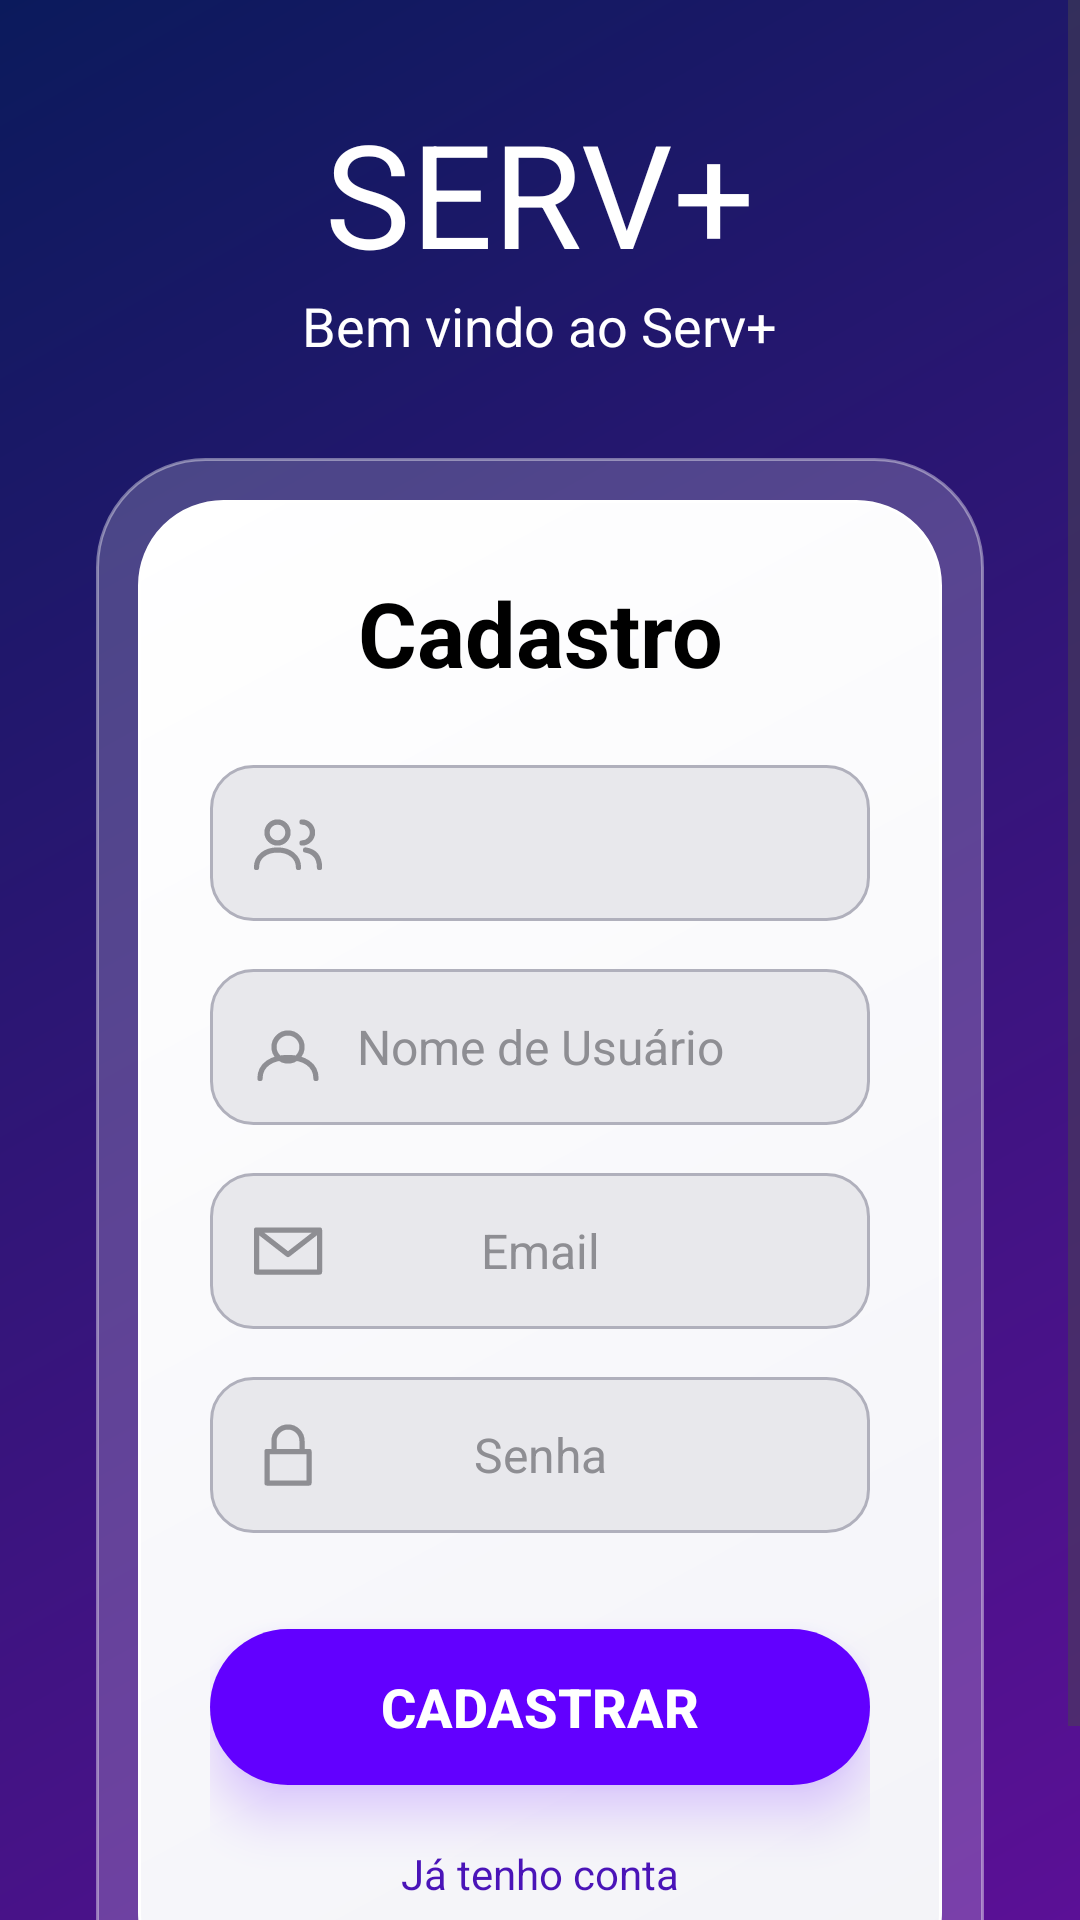

This screen was rendered from an Android layout file. Write that file and the resources it references.
<!-- AndroidManifest.xml: application theme Theme.PiMobile -->
<!-- res/layout/activity_cadastro.xml -->
<?xml version="1.0" encoding="utf-8"?>
<ScrollView
    xmlns:android="http://schemas.android.com/apk/res/android"
    android:layout_width="match_parent"
    android:layout_height="match_parent"
    android:background="@drawable/bg_login_gradient"
    android:fillViewport="true">

    <LinearLayout
        android:layout_width="match_parent"
        android:layout_height="match_parent"
        android:gravity="center"
        android:orientation="vertical"
        android:padding="32dp">

        <TextView
            android:layout_width="wrap_content"
            android:layout_height="wrap_content"
            android:text="SERV+"
            android:textColor="@color/branco"
            android:textSize="48sp" />

        <TextView
            android:layout_width="wrap_content"
            android:layout_height="wrap_content"
            android:text="Bem vindo ao Serv+"
            android:textColor="@color/branco"
            android:textSize="18sp" />

        
        <FrameLayout
            android:layout_width="match_parent"
            android:layout_height="wrap_content"
            android:layout_marginTop="32dp"
            android:background="@drawable/bg_card_vidro"
            android:padding="14dp">

            
            <LinearLayout
                android:layout_width="match_parent"
                android:layout_height="wrap_content"
                android:background="@drawable/bg_card_login"
                android:orientation="vertical"
                android:padding="24dp">

                <TextView
                    android:layout_width="match_parent"
                    android:layout_height="wrap_content"
                    android:gravity="center"
                    android:text="Cadastro"
                    android:textColor="@color/preto"
                    android:textSize="30sp"
                    android:textStyle="bold" />

                
                <FrameLayout
                    android:layout_width="match_parent"
                    android:layout_height="52dp"
                    android:layout_marginTop="24dp"
                    android:background="@drawable/bg_campo_login">

                    <ImageView
                        android:layout_width="28dp"
                        android:layout_height="28dp"
                        android:layout_gravity="center_vertical|start"
                        android:layout_marginStart="12dp"
                        android:contentDescription="Tipo da conta"
                        android:src="@drawable/ic_group" />

                    <Spinner
                        android:id="@+id/spinnerTipoConta"
                        android:layout_width="match_parent"
                        android:layout_height="match_parent"
                        android:background="@null"
                        android:paddingStart="40dp" />
                </FrameLayout>

                
                <FrameLayout
                    android:layout_width="match_parent"
                    android:layout_height="52dp"
                    android:layout_marginTop="16dp"
                    android:background="@drawable/bg_campo_login">

                    <ImageView
                        android:layout_width="28dp"
                        android:layout_height="28dp"
                        android:layout_gravity="center_vertical|start"
                        android:layout_marginStart="12dp"
                        android:contentDescription="Usuário"
                        android:src="@drawable/ic_user" />

                    <EditText
                        android:id="@+id/edtNomeUsuario"
                        android:layout_width="match_parent"
                        android:layout_height="match_parent"
                        android:background="@null"
                        android:gravity="center"
                        android:hint="Nome de Usuário"
                        android:inputType="textPersonName"
                        android:paddingHorizontal="48dp"
                        android:textColor="@color/preto"
                        android:textColorHint="@color/cinza_icone"
                        android:textSize="16sp" />
                </FrameLayout>

                
                <FrameLayout
                    android:layout_width="match_parent"
                    android:layout_height="52dp"
                    android:layout_marginTop="16dp"
                    android:background="@drawable/bg_campo_login">

                    <ImageView
                        android:layout_width="28dp"
                        android:layout_height="28dp"
                        android:layout_gravity="center_vertical|start"
                        android:layout_marginStart="12dp"
                        android:contentDescription="Email"
                        android:src="@drawable/ic_email" />

                    <EditText
                        android:id="@+id/edtEmail"
                        android:layout_width="match_parent"
                        android:layout_height="match_parent"
                        android:background="@null"
                        android:gravity="center"
                        android:hint="Email"
                        android:inputType="textEmailAddress"
                        android:paddingHorizontal="48dp"
                        android:textColor="@color/preto"
                        android:textColorHint="@color/cinza_icone"
                        android:textSize="16sp" />
                </FrameLayout>

                
                <FrameLayout
                    android:layout_width="match_parent"
                    android:layout_height="52dp"
                    android:layout_marginTop="16dp"
                    android:background="@drawable/bg_campo_login">

                    <ImageView
                        android:layout_width="28dp"
                        android:layout_height="28dp"
                        android:layout_gravity="center_vertical|start"
                        android:layout_marginStart="12dp"
                        android:contentDescription="Senha"
                        android:src="@drawable/ic_lock" />

                    <EditText
                        android:id="@+id/edtSenha"
                        android:layout_width="match_parent"
                        android:layout_height="match_parent"
                        android:background="@null"
                        android:gravity="center"
                        android:hint="Senha"
                        android:inputType="textPassword"
                        android:paddingHorizontal="48dp"
                        android:textColor="@color/preto"
                        android:textColorHint="@color/cinza_icone"
                        android:textSize="16sp" />
                </FrameLayout>

                
                <androidx.appcompat.widget.AppCompatButton
                    android:id="@+id/btnEntrar"
                    android:layout_width="match_parent"
                    android:layout_height="52dp"
                    android:layout_marginTop="32dp"
                    android:background="@drawable/bg_botao"
                    android:elevation="10dp"
                    android:outlineAmbientShadowColor="@color/brilho_botao"
                    android:outlineSpotShadowColor="@color/brilho_botao"
                    android:stateListAnimator="@null"
                    android:text="CADASTRAR"
                    android:textColor="@color/branco"
                    android:textSize="18sp"
                    android:textStyle="bold" />

                
                <TextView
                    android:id="@+id/txtJaTenhoConta"
                    android:layout_width="match_parent"
                    android:layout_height="wrap_content"
                    android:layout_marginTop="12dp"
                    android:gravity="center"
                    android:padding="8dp"
                    android:text="Já tenho conta"
                    android:textColor="@color/roxo_card"
                    android:textSize="14sp" />
            </LinearLayout>
        </FrameLayout>
    </LinearLayout>
</ScrollView>
<!-- resources referenced by this layout -->
<resources>
  <color name="branco">#FFFFFF</color>
  <color name="brilho_botao">#6200FF</color>
  <color name="cinza_icone">#8E8E93</color>
  <color name="preto">#000000</color>
  <color name="roxo_card">#4A14B8</color>
  <!-- drawable bg_botao (drawable) -->
  <?xml version="1.0" encoding="utf-8"?>
  <shape xmlns:android="http://schemas.android.com/apk/res/android">
      <solid android:color="@color/roxo_botao" />
      <corners android:radius="50dp" />
  </shape>
  <!-- drawable bg_campo_login (drawable) -->
  <?xml version="1.0" encoding="utf-8"?>
  <shape xmlns:android="http://schemas.android.com/apk/res/android">
      <solid android:color="#E8E8EC" />
      <stroke
          android:width="1dp"
          android:color="@color/cinza_borda" />
      <corners android:radius="14dp" />
  </shape>
  <!-- drawable bg_card_login (drawable) -->
  <?xml version="1.0" encoding="utf-8"?>
  <shape xmlns:android="http://schemas.android.com/apk/res/android">
      <gradient
          android:angle="315"
          android:endColor="#F3F3F8"
          android:startColor="#FFFFFF" />
      <stroke
          android:width="1dp"
          android:color="#FFFFFF" />
      <corners android:radius="28dp" />
  </shape>
  <!-- drawable bg_card_vidro (drawable) -->
  <?xml version="1.0" encoding="utf-8"?>
  <shape xmlns:android="http://schemas.android.com/apk/res/android">
      <solid android:color="@color/vidro" />
      <stroke
          android:width="1dp"
          android:color="@color/vidro_borda" />
      <corners android:radius="36dp" />
  </shape>
  <!-- drawable bg_login_gradient (drawable) -->
  <?xml version="1.0" encoding="utf-8"?>
  <shape xmlns:android="http://schemas.android.com/apk/res/android">
      <gradient
          android:angle="315"
          android:endColor="@color/roxo_fundo"
          android:startColor="@color/azul_fundo" />
  </shape>
  <!-- drawable ic_email (drawable) -->
  <?xml version="1.0" encoding="utf-8"?>
  <vector xmlns:android="http://schemas.android.com/apk/res/android"
      android:width="28dp"
      android:height="28dp"
      android:viewportWidth="24"
      android:viewportHeight="24">
      <path
          android:fillColor="#00000000"
          android:pathData="M3,6h18v12H3z M3,6l9,7l9,-7"
          android:strokeColor="@color/cinza_icone"
          android:strokeLineJoin="round"
          android:strokeWidth="1.5" />
  </vector>
  <!-- drawable ic_lock (drawable) -->
  <?xml version="1.0" encoding="utf-8"?>
  <vector xmlns:android="http://schemas.android.com/apk/res/android"
      android:width="28dp"
      android:height="28dp"
      android:viewportWidth="24"
      android:viewportHeight="24">
      <path
          android:fillColor="#00000000"
          android:pathData="M6,11h12v9H6z M8,11V8a4,4 0 0,1 8,0v3"
          android:strokeColor="@color/cinza_icone"
          android:strokeLineJoin="round"
          android:strokeWidth="1.5" />
  </vector>
  <!-- drawable ic_user (drawable) -->
  <?xml version="1.0" encoding="utf-8"?>
  <vector xmlns:android="http://schemas.android.com/apk/res/android"
      android:width="28dp"
      android:height="28dp"
      android:viewportWidth="24"
      android:viewportHeight="24">
      <path
          android:fillColor="#00000000"
          android:pathData="M12,12m-4,0a4,4 0 1,1 8,0a4,4 0 1,1 -8,0 M4,21c0,-4 3.5,-6 8,-6s8,2 8,6"
          android:strokeColor="@color/cinza_icone"
          android:strokeLineCap="round"
          android:strokeLineJoin="round"
          android:strokeWidth="1.5" />
  </vector>
  <style name="Theme.PiMobile" parent="Base.Theme.PiMobile" />
  <color name="roxo_botao">#6200FF</color>
  <color name="cinza_borda">#B0B0BC</color>
  <color name="vidro">#33FFFFFF</color>
  <color name="vidro_borda">#66FFFFFF</color>
  <color name="roxo_fundo">#5B1096</color>
  <color name="azul_fundo">#0B1A5C</color>
  <style name="Base.Theme.PiMobile" parent="Theme.Material3.DayNight.NoActionBar">
          
          
      </style>
</resources>
